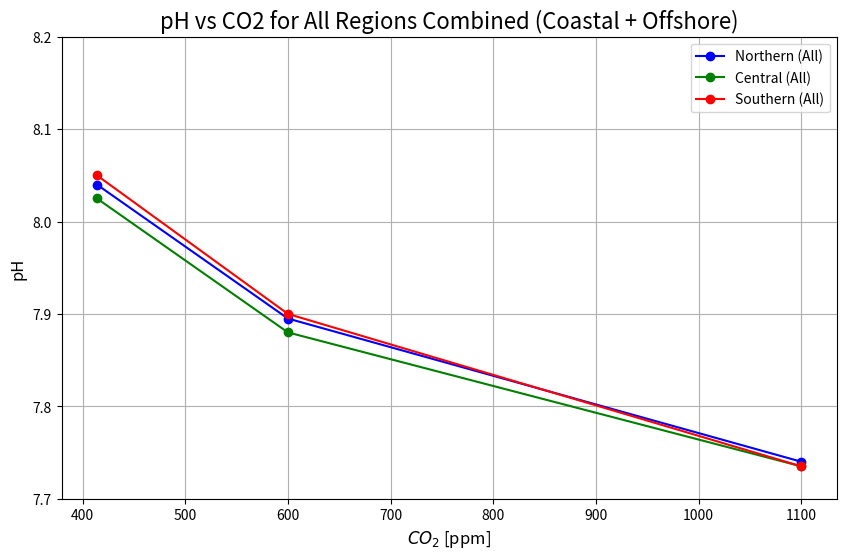

Write the Python code that produced this figure. (Note: this script raises an exception after producing the figure.)
"""
Author: Fiona Pfäffli
Script: Plot global ppm vs. pH, Ω, or H+ concentrations for different scenarios and regions.
"""
#%%
# Imports
import numpy as np
import matplotlib.pyplot as plt
import os

#%%
# Function to calculate H+ concentrations from pH
def calculate_Hplus(pH_list):
    return [10 ** -pH for pH in pH_list]


# 1. Plot for all regions combined (coastal + offshore averaged)
def plot_all_regions_combined(ppm_values, data, ylabel, title, save_path, ylim=None):
    plt.figure(figsize=(10, 6))
    colors = {"Northern": 'blue', "Central": 'green', "Southern": 'red'}

    for region, areas in data.items():
        combined_values = np.mean([areas['coastal'], areas['offshore']], axis=0)
        plt.plot(ppm_values, combined_values, marker='o', linestyle='-', color=colors[region], label=f"{region} (All)")

    plt.xlabel('$CO_2$ [ppm]', fontsize=12)
    plt.ylabel(ylabel, fontsize=12)
    plt.title(title, fontsize=16)
    if ylim:
        plt.ylim(ylim)
    plt.legend()
    plt.grid(True)
    plt.savefig(save_path, dpi=200, transparent=True, bbox_inches='tight')
    plt.show()



# 2. Plot split into coastal and offshore regions
def plot_split_coastal_offshore(ppm_values, data, ylabel, title, save_path, ylim=None):
    plt.figure(figsize=(12, 8))
    colors = {"Northern": 'blue', "Central": 'green', "Southern": 'red'}

    for region, areas in data.items():
        for area, values in areas.items():
            linestyle = '-' if area == "coastal" else '--'
            plt.plot(ppm_values, values, marker='o', linestyle=linestyle, color=colors[region],
                     label=f"{region} - {area.capitalize()}")

    plt.xlabel('$CO_2$ [ppm]', fontsize=12)
    plt.ylabel(ylabel, fontsize=12)
    plt.title(title, fontsize=16)
    if ylim:
        plt.ylim(ylim)
    plt.legend()
    plt.grid(True)
    plt.savefig(save_path, dpi=200, transparent=True, bbox_inches='tight')
    plt.show()


# 3. Plot general mean values for coastal and offshore regions
def plot_general_means(ppm_values, coastal_means, offshore_means, ylabel, title, save_path, ylim=None):
    plt.figure(figsize=(10, 6))
    plt.plot(ppm_values, coastal_means, marker='o', linestyle='-', color='blue', label='Coastal Mean')
    plt.plot(ppm_values, offshore_means, marker='^', linestyle='--', color='green', label='Offshore Mean')

    plt.xlabel('$CO_2$ [ppm]', fontsize=12)
    plt.ylabel(ylabel, fontsize=12)
    plt.title(title, fontsize=16)
    if ylim:
        plt.ylim(ylim)
    plt.legend()
    plt.grid(True)
    plt.savefig(save_path, dpi=200, transparent=True, bbox_inches='tight')
    plt.show()

#%%

SAVEDIR = '/nfs/sea/work/fpfaeffli/plots/pH_vs_CO2/'
# CO2 ppm values
ppm_values = [414, 600, 1100] # 414ppm = present, 600ppm = ssp245 scenario, 1100ppm = ssp585 scenario

# pH values for coastal and offshore regions
# means calculated in this script: /home/fpfaeffli/msc_fiona/scripts/evaluation/plot_mean_stdev_present_vs_future.py

pH_values = {
    "Northern": {"coastal": [8.03, 7.90, 7.76], "offshore": [8.05, 7.89, 7.72]},
    "Central": {"coastal": [8.00, 7.87, 7.74], "offshore": [8.05, 7.89, 7.73]},
    "Southern": {"coastal": [8.04, 7.90, 7.74], "offshore": [8.06, 7.90, 7.73]},
}

# General mean values for coastal and offshore regions
pH_coastal_means = np.mean([pH_values[region]["coastal"] for region in pH_values], axis=0)
pH_offshore_means = np.mean([pH_values[region]["offshore"] for region in pH_values], axis=0)

# omega values for coastal and offshore regions

omega_values = {
    "Northern": {"coastal": [2.49, 1.98, 1.53], "offshore": [2.82, 2.21, 1.68]},
    "Central": {"coastal": [2.13, 1.71, 1.35], "offshore": [2.35, 1.80, 1.34]},
    "Southern": {"coastal": [2.75, 2.15, 1.63], "offshore": [2.72, 2.07, 1.54]},
}
# General mean values for coastal and offshore regions
omega_coastal_means = np.mean([omega_values[region]["coastal"] for region in omega_values], axis=0)
omega_offshore_means = np.mean([omega_values[region]["offshore"] for region in omega_values], axis=0)


# Calculate H+ concentrations
Hplus_values = {
    region: {area: calculate_Hplus(values) for area, values in areas.items()}
    for region, areas in pH_values.items()
}
# General mean values for coastal and offshore regions
Hplus_coastal_means = np.mean([Hplus_values[region]["coastal"] for region in Hplus_values], axis=0)
Hplus_offshore_means = np.mean([Hplus_values[region]["offshore"] for region in Hplus_values], axis=0)



#%%
# Plot pH vs CO2

# 1. Plot pH for all regions combined
plot_all_regions_combined(
    ppm_values=ppm_values,
    data=pH_values,
    ylabel="pH",
    title="pH vs CO2 for All Regions Combined (Coastal + Offshore)",
    save_path=os.path.join(SAVEDIR, "pH_vs_CO2_combined_regions.png"),
    ylim=(7.7, 8.2)
)

#%%
# 2. Plot pH split into coastal and offshore regions
plot_split_coastal_offshore(
    ppm_values=ppm_values,
    data=pH_values,
    ylabel="pH",
    title="pH vs CO2 Split into Coastal and Offshore Regions",
    save_path=os.path.join(SAVEDIR, "pH_vs_CO2_split_coastal_offshore.png"),
    ylim=(7.7, 8.2)
)

#%%
# 3. Plot general mean pH values
plot_general_means(
    ppm_values=ppm_values,
    coastal_means=pH_coastal_means,
    offshore_means=pH_offshore_means,
    ylabel="pH",
    title="Mean pH vs CO2 for Coastal and Offshore Regions",
    save_path=os.path.join(SAVEDIR, "pH_vs_CO2_general_means.png"),
    ylim=(7.7, 8.2)
)

#%%
# Plot Ω vs CO2

# 1. Plot Ω for all regions combined
plot_all_regions_combined(
    ppm_values=ppm_values,
    data=omega_values,
    ylabel="Ω",
    title="Ω vs CO2 for All Regions Combined (Coastal + Offshore)",
    save_path=os.path.join(SAVEDIR, "omega_vs_CO2_combined_regions.png"),
    ylim=(1.0, 3.0)
)

# 2. Plot Ω split into coastal and offshore regions
plot_split_coastal_offshore(
    ppm_values=ppm_values,
    data=omega_values,
    ylabel="Ω",
    title="Ω vs CO2 Split into Coastal and Offshore Regions",
    save_path=os.path.join(SAVEDIR, "omega_vs_CO2_split_coastal_offshore.png"),
    ylim=(1.0, 3.0)
)

# 3. Plot general mean Ω values
plot_general_means(
    ppm_values=ppm_values,
    coastal_means=omega_coastal_means,
    offshore_means=omega_offshore_means,
    ylabel="Ω",
    title="Mean Ω vs CO2 for Coastal and Offshore Regions",
    save_path=os.path.join(SAVEDIR, "omega_vs_CO2_general_means.png"),
    ylim=(1.0, 3.0)
)

# %%
# Plot H+ vs CO2

# 1. Plot H+ for all regions combined
plot_all_regions_combined(
    ppm_values=ppm_values,
    data=Hplus_values,
    ylabel="H+ [mol/L]",
    title="H+ vs CO2 for All Regions Combined (Coastal + Offshore)",
    save_path=os.path.join(SAVEDIR, "Hplus_vs_CO2_combined_regions.png")
)

# 2. Plot H+ split into coastal and offshore regions
plot_split_coastal_offshore(
    ppm_values=ppm_values,
    data=Hplus_values,
    ylabel="H+ [mol/L]",
    title="H+ vs CO2 Split into Coastal and Offshore Regions",
    save_path=os.path.join(SAVEDIR, "Hplus_vs_CO2_split_coastal_offshore.png")
)

# 3. Plot general mean H+ values
plot_general_means(
    ppm_values=ppm_values,
    coastal_means=Hplus_coastal_means,
    offshore_means=Hplus_offshore_means,
    ylabel="H+ [mol/L]",
    title="Mean H+ vs CO2 for Coastal and Offshore Regions",
    save_path=os.path.join(SAVEDIR, "Hplus_vs_CO2_general_means.png")
)



#%%
# CO2 ppm values
ppm_values = [414, 600, 1100] # 414ppm = present, 600ppm = ssp245 scenario, 1100ppm = ssp585 scenario

# pH values for coastal and offshore regions
pH_values = {
    "Northern": [8.04, 7.90, 7.74],
    "Central": [8.03, 7.88, 7.73],
    "Southern": [8.05, 7.90, 7.74],
}

# General mean values for all regions
pH_means = np.mean([pH_values[region] for region in pH_values], axis=0)

# Plot pH vs CO2 for the three scenarios
plt.figure(figsize=(10, 6))
plt.plot(ppm_values, pH_means, marker='o', linestyle='-', color='blue')

plt.xlabel('$CO_2$ [ppm]', fontsize=12)
plt.ylabel('pH', fontsize=12)
plt.title('pH vs CO2 ', fontsize=16)
plt.ylim(7.7, 8.2)
plt.legend()
plt.grid(True)
plt.show()
# %%
